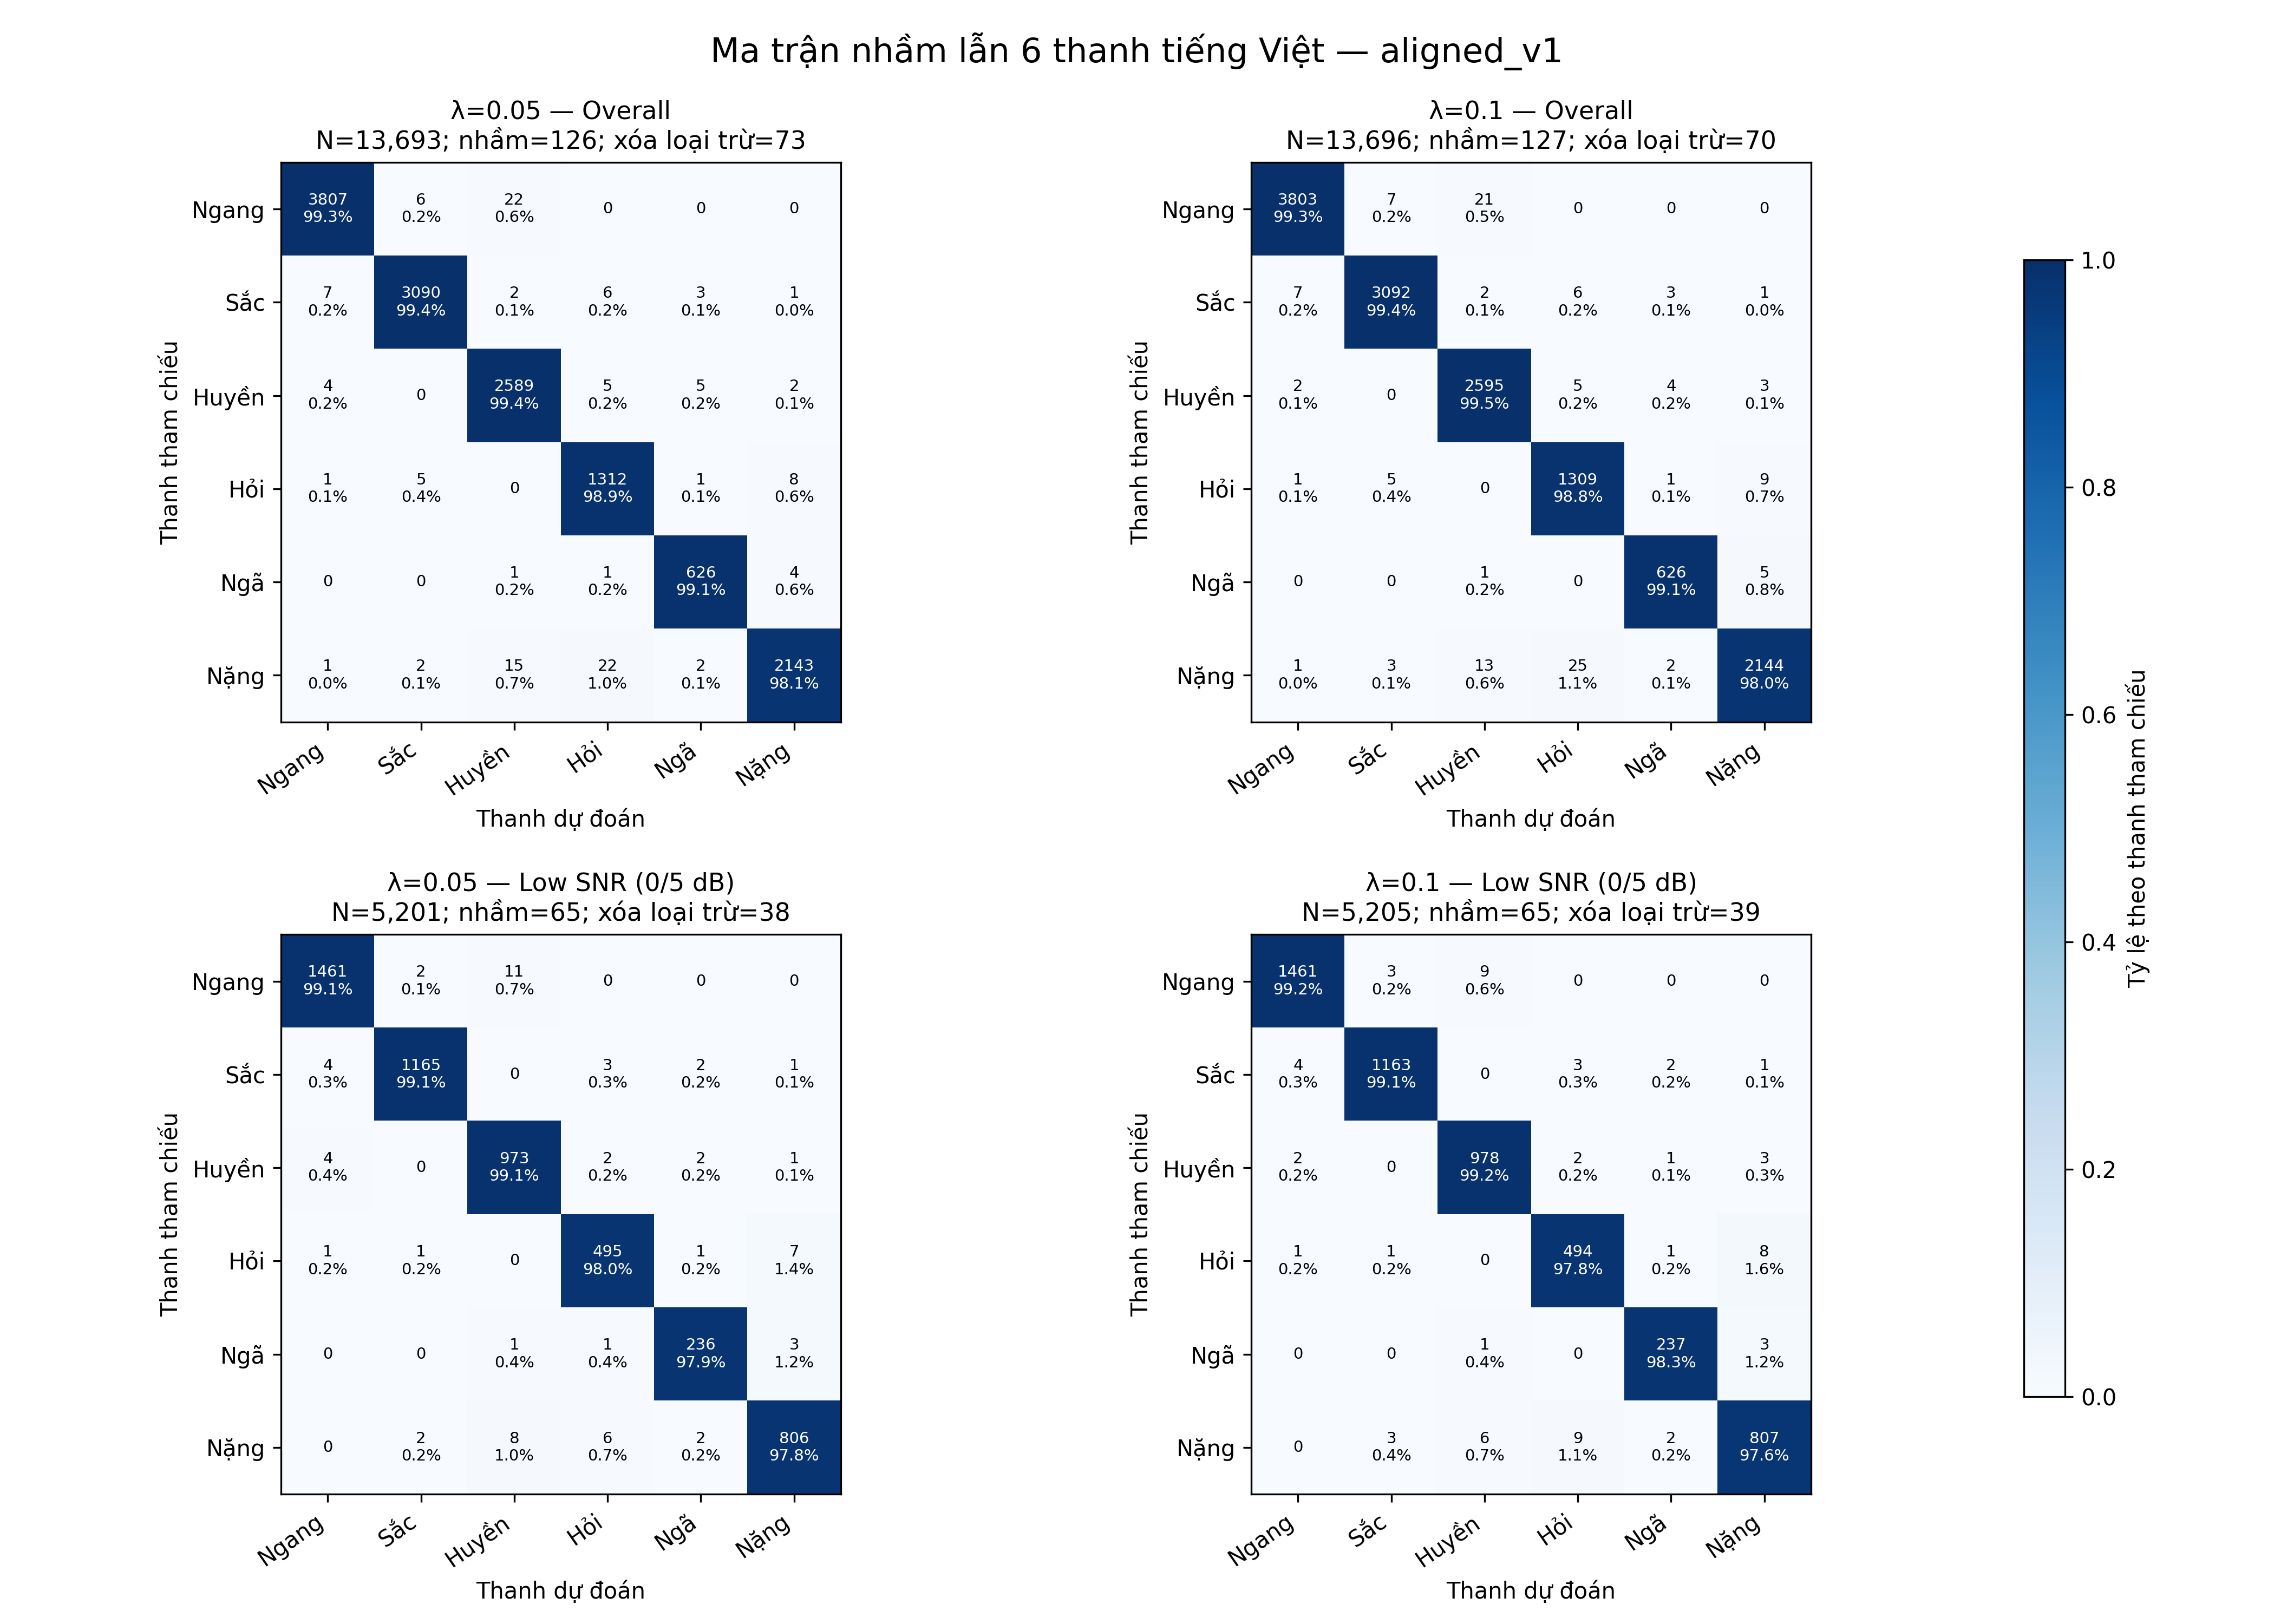

Source data for this figure (header and first rows):
metric_version, dataset, model, model_size, train_type, lambda, seed, group_type, group_value, ref_tone, hyp_tone, count, ref_total, row_rate
aligned_v1, vivos, phowhisper, base, ordinary_lora, 0, 42, scope, overall, ngang, ngang, 3810, 3837, 0.993
aligned_v1, vivos, phowhisper, base, ordinary_lora, 0, 42, scope, overall, ngang, sac, 6, 3837, 0.001564
aligned_v1, vivos, phowhisper, base, ordinary_lora, 0, 42, scope, overall, ngang, huyen, 21, 3837, 0.005473
aligned_v1, vivos, phowhisper, base, ordinary_lora, 0, 42, scope, overall, ngang, hoi, 0, 3837, 0.000000000000
aligned_v1, vivos, phowhisper, base, ordinary_lora, 0, 42, scope, overall, ngang, nga, 0, 3837, 0.000000000000
aligned_v1, vivos, phowhisper, base, ordinary_lora, 0, 42, scope, overall, ngang, nang, 0, 3837, 0.000000000000
aligned_v1, vivos, phowhisper, base, ordinary_lora, 0, 42, scope, overall, sac, ngang, 10, 3110, 0.003215
aligned_v1, vivos, phowhisper, base, ordinary_lora, 0, 42, scope, overall, sac, sac, 3086, 3110, 0.9923
aligned_v1, vivos, phowhisper, base, ordinary_lora, 0, 42, scope, overall, sac, huyen, 2, 3110, 0.0006431
aligned_v1, vivos, phowhisper, base, ordinary_lora, 0, 42, scope, overall, sac, hoi, 7, 3110, 0.002251
aligned_v1, vivos, phowhisper, base, ordinary_lora, 0, 42, scope, overall, sac, nga, 3, 3110, 0.0009646
aligned_v1, vivos, phowhisper, base, ordinary_lora, 0, 42, scope, overall, sac, nang, 2, 3110, 0.0006431
aligned_v1, vivos, phowhisper, base, ordinary_lora, 0, 42, scope, overall, huyen, ngang, 7, 2608, 0.002684
aligned_v1, vivos, phowhisper, base, ordinary_lora, 0, 42, scope, overall, huyen, sac, 0, 2608, 0.000000000000
aligned_v1, vivos, phowhisper, base, ordinary_lora, 0, 42, scope, overall, huyen, huyen, 2588, 2608, 0.9923
aligned_v1, vivos, phowhisper, base, ordinary_lora, 0, 42, scope, overall, huyen, hoi, 5, 2608, 0.001917
aligned_v1, vivos, phowhisper, base, ordinary_lora, 0, 42, scope, overall, huyen, nga, 5, 2608, 0.001917
aligned_v1, vivos, phowhisper, base, ordinary_lora, 0, 42, scope, overall, huyen, nang, 3, 2608, 0.00115
aligned_v1, vivos, phowhisper, base, ordinary_lora, 0, 42, scope, overall, hoi, ngang, 1, 1324, 0.0007553
aligned_v1, vivos, phowhisper, base, ordinary_lora, 0, 42, scope, overall, hoi, sac, 5, 1324, 0.003776
aligned_v1, vivos, phowhisper, base, ordinary_lora, 0, 42, scope, overall, hoi, huyen, 0, 1324, 0.000000000000
aligned_v1, vivos, phowhisper, base, ordinary_lora, 0, 42, scope, overall, hoi, hoi, 1310, 1324, 0.9894
aligned_v1, vivos, phowhisper, base, ordinary_lora, 0, 42, scope, overall, hoi, nga, 0, 1324, 0.000000000000
aligned_v1, vivos, phowhisper, base, ordinary_lora, 0, 42, scope, overall, hoi, nang, 8, 1324, 0.006042
aligned_v1, vivos, phowhisper, base, ordinary_lora, 0, 42, scope, overall, nga, ngang, 0, 632, 0.000000000000
aligned_v1, vivos, phowhisper, base, ordinary_lora, 0, 42, scope, overall, nga, sac, 0, 632, 0.000000000000
aligned_v1, vivos, phowhisper, base, ordinary_lora, 0, 42, scope, overall, nga, huyen, 0, 632, 0.000000000000
aligned_v1, vivos, phowhisper, base, ordinary_lora, 0, 42, scope, overall, nga, hoi, 0, 632, 0.000000000000
aligned_v1, vivos, phowhisper, base, ordinary_lora, 0, 42, scope, overall, nga, nga, 627, 632, 0.9921
aligned_v1, vivos, phowhisper, base, ordinary_lora, 0, 42, scope, overall, nga, nang, 5, 632, 0.007911
aligned_v1, vivos, phowhisper, base, ordinary_lora, 0, 42, scope, overall, nang, ngang, 1, 2187, 0.0004572
aligned_v1, vivos, phowhisper, base, ordinary_lora, 0, 42, scope, overall, nang, sac, 3, 2187, 0.001372
aligned_v1, vivos, phowhisper, base, ordinary_lora, 0, 42, scope, overall, nang, huyen, 14, 2187, 0.006401
aligned_v1, vivos, phowhisper, base, ordinary_lora, 0, 42, scope, overall, nang, hoi, 21, 2187, 0.009602
aligned_v1, vivos, phowhisper, base, ordinary_lora, 0, 42, scope, overall, nang, nga, 2, 2187, 0.0009145
aligned_v1, vivos, phowhisper, base, ordinary_lora, 0, 42, scope, overall, nang, nang, 2146, 2187, 0.9813
aligned_v1, vivos, phowhisper, base, ordinary_lora, 0, 42, scope, low_snr, ngang, ngang, 1462, 1474, 0.9919
aligned_v1, vivos, phowhisper, base, ordinary_lora, 0, 42, scope, low_snr, ngang, sac, 2, 1474, 0.001357
aligned_v1, vivos, phowhisper, base, ordinary_lora, 0, 42, scope, low_snr, ngang, huyen, 10, 1474, 0.006784
aligned_v1, vivos, phowhisper, base, ordinary_lora, 0, 42, scope, low_snr, ngang, hoi, 0, 1474, 0.000000000000
aligned_v1, vivos, phowhisper, base, ordinary_lora, 0, 42, scope, low_snr, ngang, nga, 0, 1474, 0.000000000000
aligned_v1, vivos, phowhisper, base, ordinary_lora, 0, 42, scope, low_snr, ngang, nang, 0, 1474, 0.000000000000
aligned_v1, vivos, phowhisper, base, ordinary_lora, 0, 42, scope, low_snr, sac, ngang, 7, 1178, 0.005942
aligned_v1, vivos, phowhisper, base, ordinary_lora, 0, 42, scope, low_snr, sac, sac, 1164, 1178, 0.9881
aligned_v1, vivos, phowhisper, base, ordinary_lora, 0, 42, scope, low_snr, sac, huyen, 0, 1178, 0.000000000000
aligned_v1, vivos, phowhisper, base, ordinary_lora, 0, 42, scope, low_snr, sac, hoi, 4, 1178, 0.003396
aligned_v1, vivos, phowhisper, base, ordinary_lora, 0, 42, scope, low_snr, sac, nga, 2, 1178, 0.001698
aligned_v1, vivos, phowhisper, base, ordinary_lora, 0, 42, scope, low_snr, sac, nang, 1, 1178, 0.0008489
aligned_v1, vivos, phowhisper, base, ordinary_lora, 0, 42, scope, low_snr, huyen, ngang, 5, 986, 0.005071
aligned_v1, vivos, phowhisper, base, ordinary_lora, 0, 42, scope, low_snr, huyen, sac, 0, 986, 0.000000000000
aligned_v1, vivos, phowhisper, base, ordinary_lora, 0, 42, scope, low_snr, huyen, huyen, 975, 986, 0.9888
aligned_v1, vivos, phowhisper, base, ordinary_lora, 0, 42, scope, low_snr, huyen, hoi, 2, 986, 0.002028
aligned_v1, vivos, phowhisper, base, ordinary_lora, 0, 42, scope, low_snr, huyen, nga, 2, 986, 0.002028
aligned_v1, vivos, phowhisper, base, ordinary_lora, 0, 42, scope, low_snr, huyen, nang, 2, 986, 0.002028
aligned_v1, vivos, phowhisper, base, ordinary_lora, 0, 42, scope, low_snr, hoi, ngang, 1, 503, 0.001988
aligned_v1, vivos, phowhisper, base, ordinary_lora, 0, 42, scope, low_snr, hoi, sac, 1, 503, 0.001988
aligned_v1, vivos, phowhisper, base, ordinary_lora, 0, 42, scope, low_snr, hoi, huyen, 0, 503, 0.000000000000
aligned_v1, vivos, phowhisper, base, ordinary_lora, 0, 42, scope, low_snr, hoi, hoi, 494, 503, 0.9821
aligned_v1, vivos, phowhisper, base, ordinary_lora, 0, 42, scope, low_snr, hoi, nga, 0, 503, 0.000000000000
aligned_v1, vivos, phowhisper, base, ordinary_lora, 0, 42, scope, low_snr, hoi, nang, 7, 503, 0.01392
... 732 more rows
